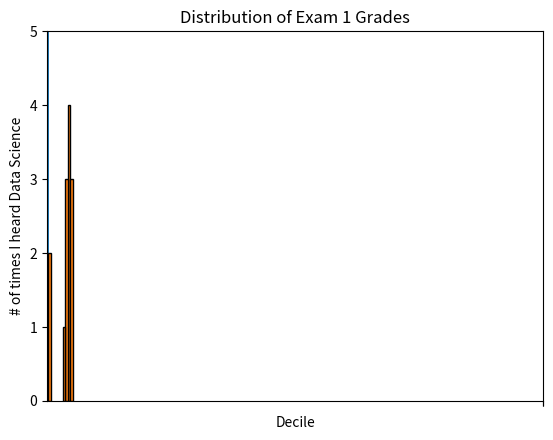

Write the Python code that produced this figure. (Note: this script raises an exception after producing the figure.)
from matplotlib import pyplot as plt

years = [1950, 1960, 1970, 1980, 1990, 2000, 2010]
gdp = [300.2, 543.3, 1075.9, 2862.5, 5979.6, 10289.7, 14958.3]

plt.plot(years, gdp, color="green", marker="o", linestyle = "solid")

plt.title("Nominal GDP")
plt.ylabel("Billions of $")
plt.show()

"""
Bar Charts
"""

movies = ["Annie Hall", "Ben-Hur", "Casablanca", "Gandhi", "West Side Story"]
num_oscars = [5, 11, 3, 8, 10]

plt.bar(range(len(movies)), num_oscars)

plt.title("My Favorite Movies")
plt.ylabel("# of Academy Awards")

plt.xticks(range(len(movies)), movies)

plt.show()

from collections import Counter
grades = [83, 95, 91, 87,70, 0, 85, 82, 100, 67, 73, 77, 0]

histogram = Counter(min(grade // 10 * 10, 90) for grade in grades)

plt.bar([x + 5 for x in histogram.keys()],
        histogram.values(), # type: ignore
        10,
        edgecolor = (0, 0, 0))

plt.axis([-5, 105, 0, 5]) # type: ignore

plt.xticks([10 * i for i in range(11)])
plt.xlabel("Decile")
plt.ylabel("# of Students")
plt.title("Distribution of Exam 1 Grades")
plt.show()

#Be careful, using plt can lead to potentially mmisleading visuals
mentions = [500, 505]
years = [2017, 2018]

plt.bar(years, mentions, 0.8)
plt.xticks(years)
plt.ylabel("# of times I heard Data Science")

plt.ticklabel_format(useOffset=False)

plt.axis([2016.5, 2018.5, 499, 506]) # type: ignore
plt.title("Look at the Increase")
plt.show()

#This is more reasonable
plt.bar(years, mentions, 0.8)
plt.xticks(years)
plt.ylabel("# of times I heard Data Science")

plt.ticklabel_format(useOffset=False)
plt.axis([2016.5, 2018.5, 0, 550]) # type: ignore
plt.title("This looks more reasonable.")
plt.show()

"""
Line Charts
"""
variance = [1, 2, 4, 8, 16, 32, 64, 128, 256]
bias_squared = [256, 128, 64, 32, 16, 8, 4, 2, 1]
total_error = [x + y for x, y in zip(variance, bias_squared)]
xs = [i for i, _ in enumerate(variance)]

plt.plot(xs, variance, "g-", label="variance")
plt.plot(xs, bias_squared, "r-", label="bias^2")
plt.plot(xs, total_error, "b:", label="total error")

plt.legend(loc=9)
plt.xlabel("model complexity")
plt.xticks([])
plt.title("The Bias-Variance Tradeoff")
plt.show()
